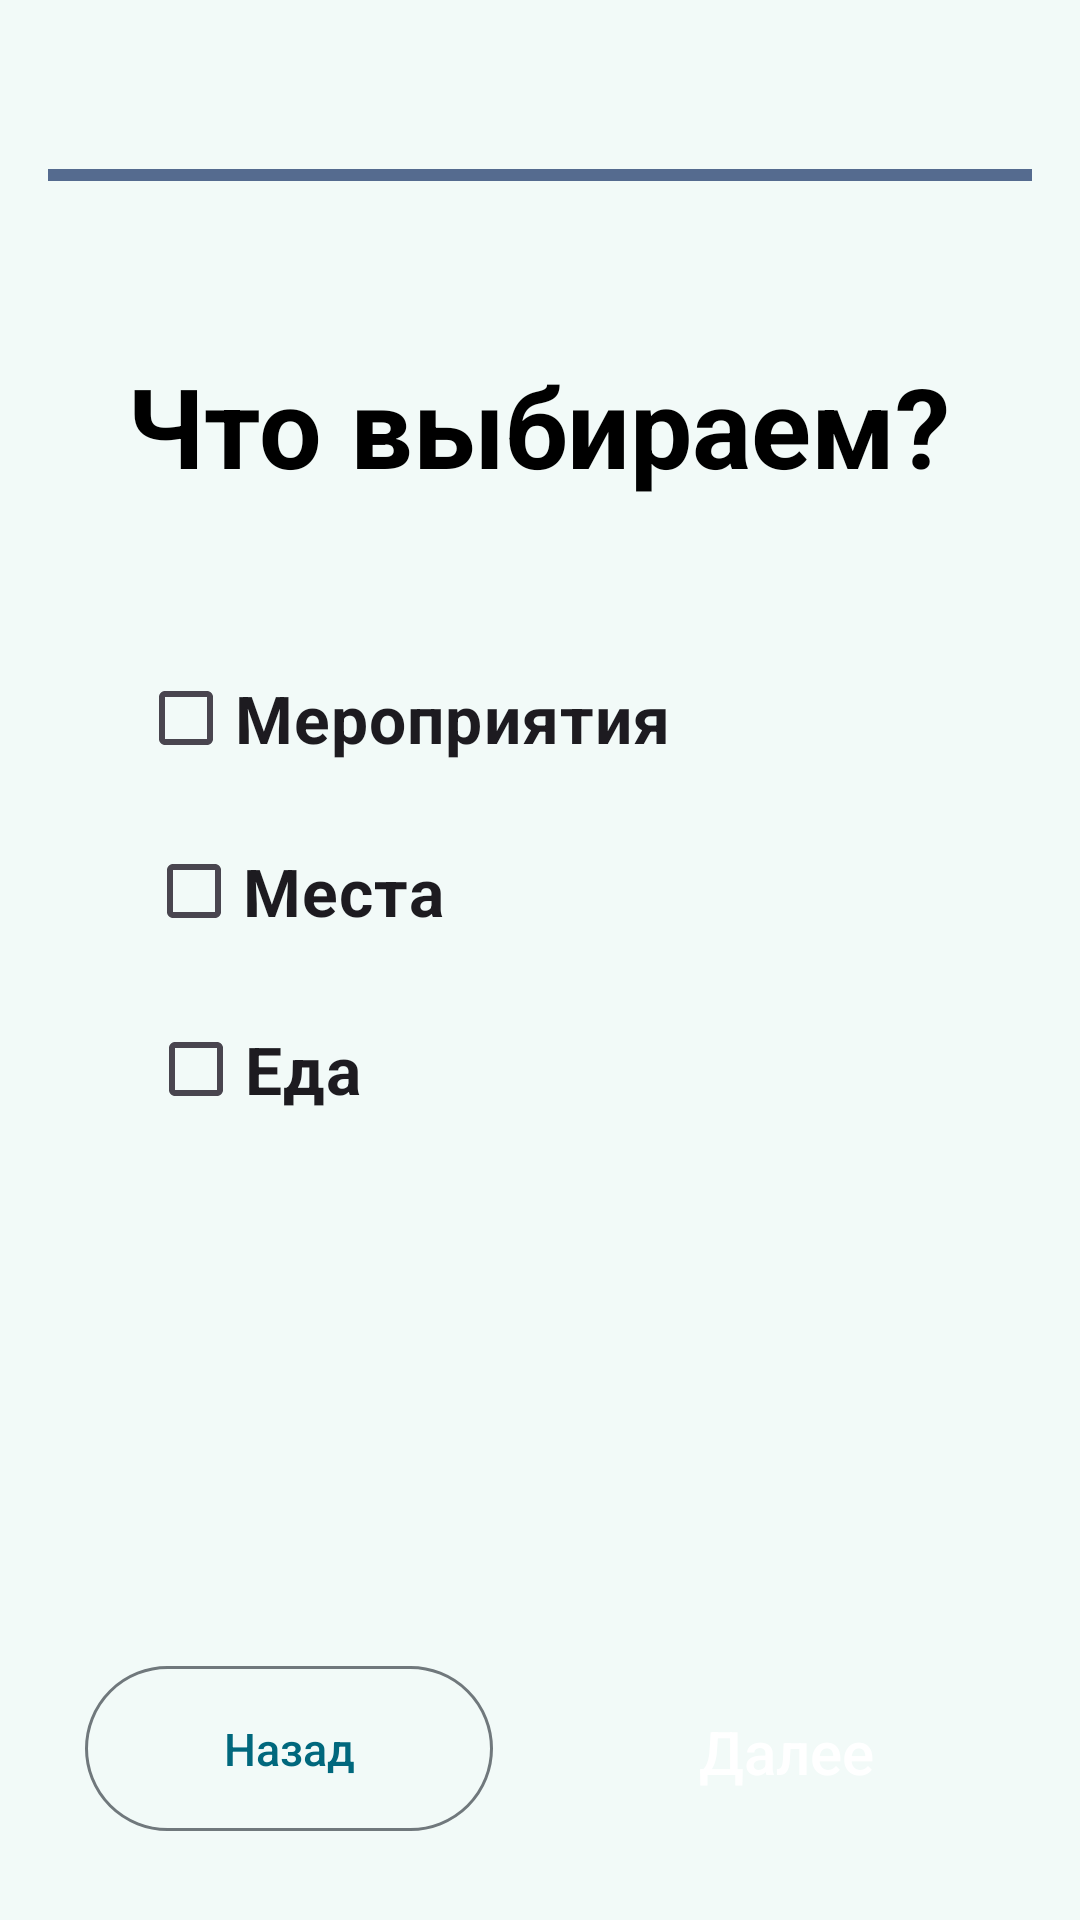

Write the Android layout XML for this screen, with the resource values it uses.
<!-- AndroidManifest.xml: application theme Theme.TravelHelper -->
<!-- res/layout/fragment_category.xml -->
<?xml version="1.0" encoding="utf-8"?>
<LinearLayout
    xmlns:android="http://schemas.android.com/apk/res/android"
    xmlns:app="http://schemas.android.com/apk/res-auto"
    xmlns:tools="http://schemas.android.com/tools"
    android:layout_width="match_parent"
    android:layout_height="match_parent"
    android:orientation="vertical"
    android:background="#F2FAF8"
    android:padding="16dp">

    

    

    

    <androidx.constraintlayout.widget.ConstraintLayout
        android:layout_width="match_parent"
        android:layout_height="match_parent">

        <View
            android:id="@+id/view"
            android:layout_width="match_parent"
            android:layout_height="4dp"
            android:background="#556B8F"
            app:layout_constraintBottom_toBottomOf="parent"
            app:layout_constraintEnd_toEndOf="parent"
            app:layout_constraintHorizontal_bias="0.0"
            app:layout_constraintStart_toStartOf="parent"
            app:layout_constraintTop_toTopOf="parent"
            app:layout_constraintVertical_bias="0.067" />

        <TextView
            android:id="@+id/titleTextView"
            android:layout_width="wrap_content"
            android:layout_height="wrap_content"
            android:text="Что выбираем?"
            android:textColor="#000000"
            android:textSize="37sp"
            android:textStyle="bold"
            app:layout_constraintBottom_toBottomOf="parent"
            app:layout_constraintEnd_toEndOf="parent"
            app:layout_constraintHorizontal_bias="0.495"
            app:layout_constraintStart_toStartOf="parent"
            app:layout_constraintTop_toTopOf="parent"
            app:layout_constraintVertical_bias="0.181" />


        <CheckBox
            android:id="@+id/eventsCheckBox"
            android:layout_width="wrap_content"
            android:layout_height="wrap_content"
            android:buttonTint="#52616B"
            android:text="Мероприятия"
            android:textSize="22sp"
            android:textStyle="bold"
            app:layout_constraintBottom_toBottomOf="parent"
            app:layout_constraintEnd_toEndOf="parent"
            app:layout_constraintHorizontal_bias="0.2"
            app:layout_constraintStart_toStartOf="parent"
            app:layout_constraintTop_toTopOf="parent"
            app:layout_constraintVertical_bias="0.356" />

        <CheckBox
            android:id="@+id/placesCheckBox"
            android:layout_width="wrap_content"
            android:layout_height="wrap_content"
            android:buttonTint="#52616B"
            android:text="Места"
            android:textSize="22sp"
            android:textStyle="bold"
            app:layout_constraintBottom_toBottomOf="parent"
            app:layout_constraintEnd_toEndOf="parent"
            app:layout_constraintHorizontal_bias="0.143"
            app:layout_constraintStart_toStartOf="parent"
            app:layout_constraintTop_toTopOf="parent"
            app:layout_constraintVertical_bias="0.459" />

        <CheckBox
            android:id="@+id/foodCheckBox"
            android:layout_width="wrap_content"
            android:layout_height="wrap_content"
            android:buttonTint="#52616B"
            android:text="Еда"
            android:textSize="22sp"
            android:textStyle="bold"
            app:layout_constraintBottom_toBottomOf="parent"
            app:layout_constraintEnd_toEndOf="parent"
            app:layout_constraintHorizontal_bias="0.13"
            app:layout_constraintStart_toStartOf="parent"
            app:layout_constraintTop_toTopOf="parent"
            app:layout_constraintVertical_bias="0.565" />

        <android.widget.Button
            android:id="@+id/backButton"
            android:layout_width="wrap_content"
            android:layout_height="wrap_content"
            android:width="136dp"
            android:height="55dp"
            android:background="@drawable/shape_rounded_back_button_flight_tickets"
            android:text="Назад"
            android:textAllCaps="false"
            android:textColor="@color/flight_tickets_button_back_text"
            android:textSize="15sp"
            app:layout_constraintBottom_toBottomOf="parent"
            app:layout_constraintEnd_toEndOf="parent"
            app:layout_constraintHorizontal_bias="0.065"
            app:layout_constraintStart_toStartOf="parent"
            app:layout_constraintTop_toTopOf="parent"
            app:layout_constraintVertical_bias="0.975" />

        <android.widget.Button
            android:id="@+id/nextButton"
            android:layout_width="132dp"
            android:layout_height="57dp"
            android:layout_marginEnd="16dp"
            android:width="136dp"
            android:height="55dp"
            android:background="@drawable/shape_rounded_init_button"
            android:text="Далее"
            android:textAllCaps="false"
            android:textColor="@color/white"
            android:textSize="20sp"
            app:layout_constraintBottom_toBottomOf="parent"
            app:layout_constraintEnd_toEndOf="parent"
            app:layout_constraintHorizontal_bias="1.0"
            app:layout_constraintStart_toEndOf="@+id/backButton"
            app:layout_constraintTop_toTopOf="parent"
            app:layout_constraintVertical_bias="0.979" />
    </androidx.constraintlayout.widget.ConstraintLayout>
</LinearLayout>
<!-- resources referenced by this layout -->
<resources>
  <color name="flight_tickets_button_back_text">#01687D</color>
  <color name="white">#FFFFFFFF</color>
  <!-- drawable shape_rounded_back_button_flight_tickets (drawable) -->
  <?xml version="1.0" encoding="utf-8"?>
  <shape xmlns:android="http://schemas.android.com/apk/res/android">
  
      <solid android:color="@android:color/transparent"/>
      <corners android:radius="100dp"/>
      <stroke android:width="1dp" android:color="@color/flight_tickets_button_back_border"/>
  
  </shape>
  <style name="Theme.TravelHelper" parent="Base.Theme.TravelHelper" />
  <color name="flight_tickets_button_back_border">#70787C</color>
  <style name="Base.Theme.TravelHelper" parent="Theme.Material3.DayNight.NoActionBar">
          
          
      </style>
</resources>
